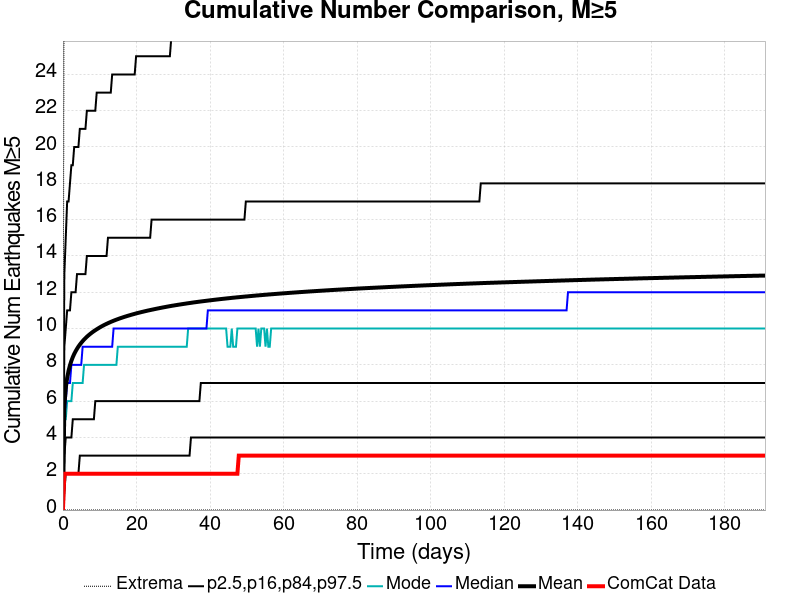

The file beside this chart, header and first rows:
Time (days), ComCat Data, Simulation Mean, Simulation Median, Simulation Mode, Simulation Minimum, Simulation Maximum, 2.5 %-ile, 16 %-ile, 84 %-ile, 97.5 %-ile
0.0, 0.0, 0.0, 0.0, 0.0, 0.0, 0.0, 0.0, 0.0, 0.0, 0.0
0.3827, 2.0, 5.755, 5.0, 5.0, 0.0, 36.0, 1.0, 3.0, 9.0, 13.0
0.7654, 2.0, 6.724, 6.0, 5.0, 0.0, 40.0, 2.0, 4.0, 10.0, 15.0
1.148, 2.0, 7.282, 7.0, 6.0, 0.0, 41.0, 2.0, 4.0, 11.0, 17.0
1.531, 2.0, 7.677, 7.0, 6.0, 0.0, 43.0, 2.0, 4.0, 11.0, 17.0
1.914, 2.0, 7.976, 7.0, 6.0, 0.0, 45.0, 2.0, 4.0, 11.0, 18.0
2.296, 2.0, 8.22, 8.0, 6.0, 0.0, 45.0, 2.0, 4.0, 12.0, 19.0
2.679, 2.0, 8.424, 8.0, 7.0, 0.0, 46.0, 2.0, 5.0, 12.0, 19.0
3.062, 2.0, 8.599, 8.0, 7.0, 0.0, 47.0, 2.0, 5.0, 12.0, 20.0
3.444, 2.0, 8.748, 8.0, 7.0, 0.0, 49.0, 2.0, 5.0, 12.0, 20.0
3.827, 2.0, 8.883, 8.0, 7.0, 0.0, 49.0, 2.0, 5.0, 13.0, 20.0
4.21, 2.0, 9.005, 8.0, 7.0, 0.0, 49.0, 2.0, 5.0, 13.0, 20.0
4.592, 2.0, 9.114, 8.0, 7.0, 0.0, 49.0, 3.0, 5.0, 13.0, 21.0
4.975, 2.0, 9.215, 8.0, 7.0, 0.0, 49.0, 3.0, 5.0, 13.0, 21.0
5.358, 2.0, 9.307, 9.0, 7.0, 0.0, 50.0, 3.0, 5.0, 13.0, 21.0
5.741, 2.0, 9.394, 9.0, 8.0, 0.0, 50.0, 3.0, 5.0, 13.0, 21.0
6.123, 2.0, 9.472, 9.0, 8.0, 0.0, 50.0, 3.0, 5.0, 13.0, 21.0
6.506, 2.0, 9.547, 9.0, 8.0, 0.0, 53.0, 3.0, 5.0, 14.0, 22.0
6.889, 2.0, 9.616, 9.0, 8.0, 0.0, 56.0, 3.0, 5.0, 14.0, 22.0
7.271, 2.0, 9.68, 9.0, 8.0, 0.0, 59.0, 3.0, 5.0, 14.0, 22.0
7.654, 2.0, 9.742, 9.0, 8.0, 0.0, 61.0, 3.0, 5.0, 14.0, 22.0
8.037, 2.0, 9.801, 9.0, 8.0, 0.0, 62.0, 3.0, 5.0, 14.0, 22.0
8.419, 2.0, 9.856, 9.0, 8.0, 0.0, 62.0, 3.0, 5.0, 14.0, 22.0
8.802, 2.0, 9.908, 9.0, 8.0, 0.0, 62.0, 3.0, 6.0, 14.0, 22.0
9.185, 2.0, 9.958, 9.0, 8.0, 0.0, 62.0, 3.0, 6.0, 14.0, 23.0
9.568, 2.0, 10.01, 9.0, 8.0, 0.0, 63.0, 3.0, 6.0, 14.0, 23.0
9.95, 2.0, 10.05, 9.0, 8.0, 0.0, 65.0, 3.0, 6.0, 14.0, 23.0
10.33, 2.0, 10.1, 9.0, 8.0, 0.0, 65.0, 3.0, 6.0, 14.0, 23.0
10.72, 2.0, 10.14, 9.0, 8.0, 0.0, 66.0, 3.0, 6.0, 14.0, 23.0
11.1, 2.0, 10.18, 9.0, 8.0, 0.0, 66.0, 3.0, 6.0, 14.0, 23.0
11.48, 2.0, 10.22, 9.0, 8.0, 0.0, 66.0, 3.0, 6.0, 14.0, 23.0
11.86, 2.0, 10.26, 9.0, 8.0, 0.0, 67.0, 3.0, 6.0, 14.0, 23.0
12.25, 2.0, 10.3, 9.0, 8.0, 0.0, 68.0, 3.0, 6.0, 15.0, 23.0
12.63, 2.0, 10.33, 9.0, 8.0, 0.0, 69.0, 3.0, 6.0, 15.0, 23.0
13.01, 2.0, 10.37, 9.0, 8.0, 0.0, 69.0, 3.0, 6.0, 15.0, 23.0
13.39, 2.0, 10.4, 9.0, 8.0, 0.0, 69.0, 3.0, 6.0, 15.0, 24.0
13.78, 2.0, 10.43, 10.0, 8.0, 0.0, 70.0, 3.0, 6.0, 15.0, 24.0
14.16, 2.0, 10.46, 10.0, 8.0, 0.0, 71.0, 3.0, 6.0, 15.0, 24.0
14.54, 2.0, 10.49, 10.0, 8.0, 0.0, 71.0, 3.0, 6.0, 15.0, 24.0
14.93, 2.0, 10.52, 10.0, 9.0, 0.0, 71.0, 3.0, 6.0, 15.0, 24.0
15.31, 2.0, 10.55, 10.0, 9.0, 0.0, 71.0, 3.0, 6.0, 15.0, 24.0
15.69, 2.0, 10.57, 10.0, 9.0, 0.0, 71.0, 3.0, 6.0, 15.0, 24.0
16.07, 2.0, 10.6, 10.0, 9.0, 0.0, 71.0, 3.0, 6.0, 15.0, 24.0
16.46, 2.0, 10.63, 10.0, 9.0, 0.0, 72.0, 3.0, 6.0, 15.0, 24.0
16.84, 2.0, 10.65, 10.0, 9.0, 0.0, 73.0, 3.0, 6.0, 15.0, 24.0
17.22, 2.0, 10.68, 10.0, 9.0, 0.0, 73.0, 3.0, 6.0, 15.0, 24.0
17.6, 2.0, 10.7, 10.0, 9.0, 0.0, 73.0, 3.0, 6.0, 15.0, 24.0
17.99, 2.0, 10.72, 10.0, 9.0, 0.0, 73.0, 3.0, 6.0, 15.0, 24.0
18.37, 2.0, 10.75, 10.0, 9.0, 0.0, 73.0, 3.0, 6.0, 15.0, 24.0
18.75, 2.0, 10.77, 10.0, 9.0, 0.0, 73.0, 3.0, 6.0, 15.0, 24.0
19.14, 2.0, 10.79, 10.0, 9.0, 0.0, 73.0, 3.0, 6.0, 15.0, 24.0
19.52, 2.0, 10.81, 10.0, 9.0, 0.0, 73.0, 3.0, 6.0, 15.0, 24.0
19.9, 2.0, 10.83, 10.0, 9.0, 0.0, 74.0, 3.0, 6.0, 15.0, 25.0
20.28, 2.0, 10.85, 10.0, 9.0, 0.0, 75.0, 3.0, 6.0, 15.0, 25.0
20.67, 2.0, 10.87, 10.0, 9.0, 0.0, 75.0, 3.0, 6.0, 15.0, 25.0
21.05, 2.0, 10.89, 10.0, 9.0, 0.0, 75.0, 3.0, 6.0, 15.0, 25.0
21.43, 2.0, 10.91, 10.0, 9.0, 0.0, 75.0, 3.0, 6.0, 15.0, 25.0
21.81, 2.0, 10.93, 10.0, 9.0, 0.0, 75.0, 3.0, 6.0, 15.0, 25.0
22.2, 2.0, 10.95, 10.0, 9.0, 0.0, 75.0, 3.0, 6.0, 15.0, 25.0
22.58, 2.0, 10.97, 10.0, 9.0, 0.0, 75.0, 3.0, 6.0, 15.0, 25.0
... 440 more rows
